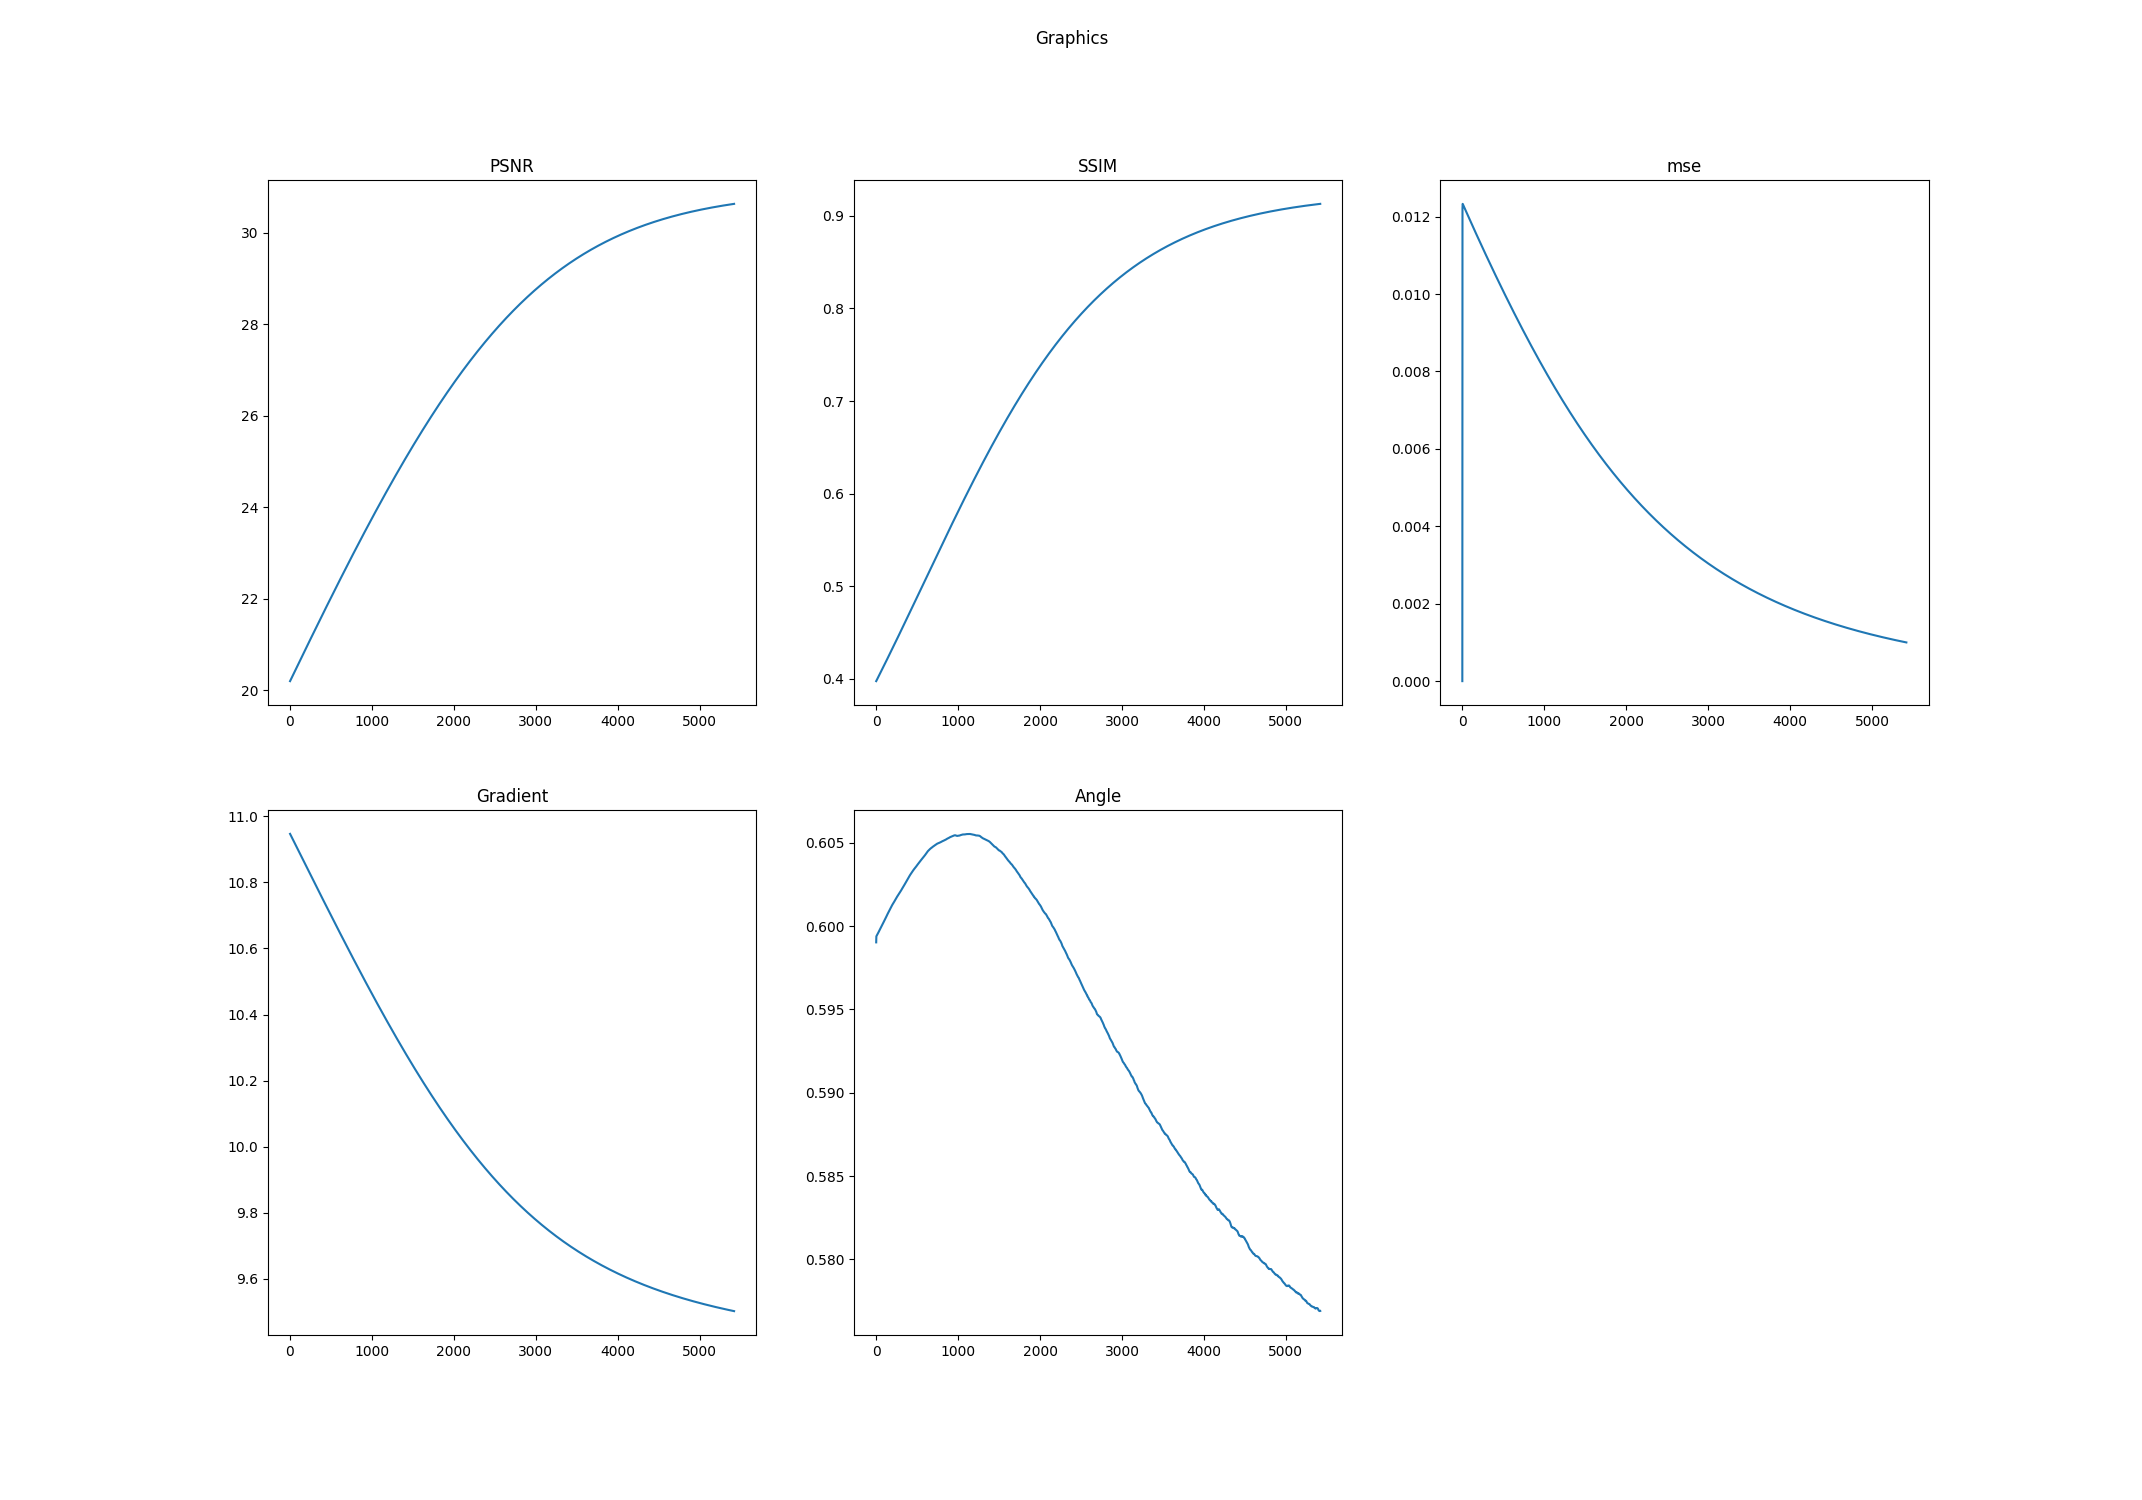

The file beside this chart, header and first rows:
k, PSNR, SSIM, mse, Log-Gradient, Angle
0.0, 20.2, 0.3973, 0.0, 10.95, 0.599
1.0, 20.21, 0.3974, 0.01027, 10.95, 0.5994
2.0, 20.21, 0.3976, 0.01221, 10.95, 0.5994
3.0, 20.21, 0.3978, 0.01232, 10.95, 0.5994
4.0, 20.22, 0.3979, 0.01233, 10.95, 0.5994
5.0, 20.22, 0.3981, 0.01233, 10.94, 0.5994
6.0, 20.23, 0.3983, 0.01232, 10.94, 0.5994
7.0, 20.23, 0.3985, 0.01232, 10.94, 0.5994
8.0, 20.23, 0.3986, 0.01231, 10.94, 0.5995
9.0, 20.24, 0.3988, 0.01231, 10.94, 0.5995
10.0, 20.24, 0.399, 0.01231, 10.94, 0.5995
11.0, 20.24, 0.3992, 0.0123, 10.94, 0.5995
12.0, 20.25, 0.3994, 0.0123, 10.94, 0.5995
13.0, 20.25, 0.3995, 0.01229, 10.94, 0.5995
14.0, 20.26, 0.3997, 0.01229, 10.94, 0.5995
15.0, 20.26, 0.3999, 0.01228, 10.94, 0.5995
16.0, 20.26, 0.4001, 0.01228, 10.94, 0.5995
17.0, 20.27, 0.4002, 0.01227, 10.94, 0.5995
18.0, 20.27, 0.4004, 0.01227, 10.94, 0.5995
19.0, 20.27, 0.4006, 0.01226, 10.94, 0.5996
20.0, 20.28, 0.4008, 0.01226, 10.94, 0.5996
21.0, 20.28, 0.4009, 0.01225, 10.94, 0.5996
22.0, 20.28, 0.4011, 0.01225, 10.94, 0.5996
23.0, 20.29, 0.4013, 0.01224, 10.94, 0.5996
24.0, 20.29, 0.4015, 0.01224, 10.94, 0.5996
25.0, 20.3, 0.4016, 0.01223, 10.93, 0.5996
26.0, 20.3, 0.4018, 0.01223, 10.93, 0.5996
27.0, 20.3, 0.402, 0.01222, 10.93, 0.5996
28.0, 20.31, 0.4022, 0.01222, 10.93, 0.5996
29.0, 20.31, 0.4023, 0.01221, 10.93, 0.5996
30.0, 20.31, 0.4025, 0.01221, 10.93, 0.5997
31.0, 20.32, 0.4027, 0.0122, 10.93, 0.5997
32.0, 20.32, 0.4029, 0.0122, 10.93, 0.5997
33.0, 20.33, 0.403, 0.0122, 10.93, 0.5997
34.0, 20.33, 0.4032, 0.01219, 10.93, 0.5997
35.0, 20.33, 0.4034, 0.01219, 10.93, 0.5997
36.0, 20.34, 0.4036, 0.01218, 10.93, 0.5997
37.0, 20.34, 0.4038, 0.01218, 10.93, 0.5997
38.0, 20.34, 0.4039, 0.01217, 10.93, 0.5997
39.0, 20.35, 0.4041, 0.01217, 10.93, 0.5997
40.0, 20.35, 0.4043, 0.01216, 10.93, 0.5998
41.0, 20.36, 0.4045, 0.01216, 10.93, 0.5998
42.0, 20.36, 0.4046, 0.01215, 10.93, 0.5998
43.0, 20.36, 0.4048, 0.01215, 10.93, 0.5998
44.0, 20.37, 0.405, 0.01214, 10.93, 0.5998
45.0, 20.37, 0.4052, 0.01214, 10.92, 0.5998
46.0, 20.37, 0.4053, 0.01213, 10.92, 0.5998
47.0, 20.38, 0.4055, 0.01213, 10.92, 0.5998
48.0, 20.38, 0.4057, 0.01212, 10.92, 0.5998
49.0, 20.38, 0.4059, 0.01212, 10.92, 0.5998
50.0, 20.39, 0.4061, 0.01211, 10.92, 0.5998
51.0, 20.39, 0.4062, 0.01211, 10.92, 0.5999
52.0, 20.4, 0.4064, 0.0121, 10.92, 0.5999
53.0, 20.4, 0.4066, 0.0121, 10.92, 0.5999
54.0, 20.4, 0.4068, 0.0121, 10.92, 0.5999
55.0, 20.41, 0.4069, 0.01209, 10.92, 0.5999
56.0, 20.41, 0.4071, 0.01209, 10.92, 0.5999
57.0, 20.41, 0.4073, 0.01208, 10.92, 0.5999
58.0, 20.42, 0.4075, 0.01208, 10.92, 0.5999
59.0, 20.42, 0.4076, 0.01207, 10.92, 0.5999
... 5,359 more rows
